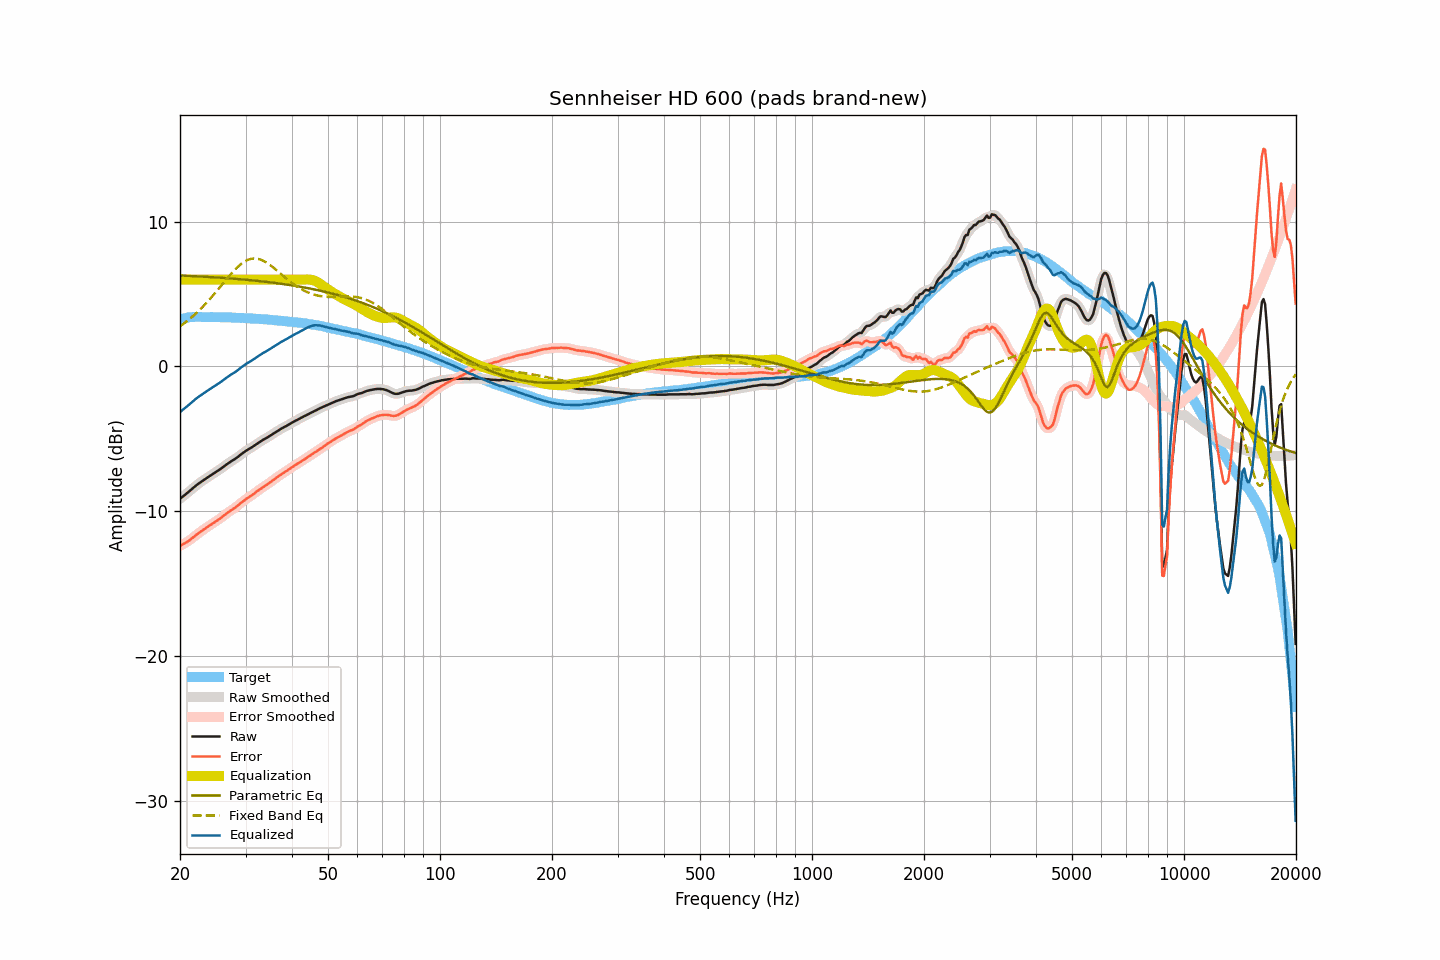

Data behind this chart, as committed beside it:
frequency, raw, smoothed, error, error_smoothed, equalization, parametric_eq, fixed_band_eq, equalized_raw, equalized_smoothed, target
20.00, -9.15, -9.15, -12.40, -12.40, 6.00, 6.29, 2.77, -3.15, -3.15, 3.25
20.20, -9.06, -9.06, -12.34, -12.34, 6.00, 6.28, 2.85, -3.06, -3.06, 3.28
20.40, -8.97, -8.97, -12.28, -12.28, 6.00, 6.28, 2.93, -2.97, -2.97, 3.31
20.61, -8.88, -8.88, -12.21, -12.22, 6.00, 6.27, 3.02, -2.88, -2.88, 3.33
20.81, -8.79, -8.79, -12.15, -12.15, 6.00, 6.27, 3.10, -2.79, -2.79, 3.36
21.02, -8.70, -8.70, -12.09, -12.08, 6.00, 6.26, 3.19, -2.70, -2.70, 3.39
21.23, -8.60, -8.60, -12.00, -12.00, 6.00, 6.26, 3.28, -2.60, -2.60, 3.40
21.44, -8.51, -8.51, -11.92, -11.92, 6.00, 6.25, 3.38, -2.51, -2.51, 3.41
21.66, -8.41, -8.41, -11.83, -11.83, 6.00, 6.25, 3.47, -2.41, -2.41, 3.42
21.87, -8.32, -8.32, -11.74, -11.74, 6.00, 6.24, 3.57, -2.32, -2.32, 3.42
22.09, -8.23, -8.23, -11.66, -11.65, 6.00, 6.23, 3.67, -2.23, -2.23, 3.43
22.31, -8.14, -8.14, -11.57, -11.57, 6.00, 6.23, 3.78, -2.14, -2.14, 3.43
22.54, -8.06, -8.06, -11.49, -11.49, 6.00, 6.22, 3.88, -2.06, -2.06, 3.43
22.76, -7.98, -7.98, -11.41, -11.40, 6.00, 6.22, 4.00, -1.98, -1.98, 3.42
22.99, -7.91, -7.91, -11.33, -11.33, 6.00, 6.21, 4.11, -1.91, -1.91, 3.41
23.22, -7.83, -7.83, -11.24, -11.25, 6.00, 6.20, 4.22, -1.83, -1.83, 3.41
23.45, -7.76, -7.76, -11.17, -11.17, 6.00, 6.20, 4.34, -1.76, -1.76, 3.41
23.69, -7.68, -7.68, -11.09, -11.10, 6.00, 6.19, 4.46, -1.68, -1.68, 3.41
23.92, -7.61, -7.61, -11.02, -11.02, 6.00, 6.19, 4.58, -1.61, -1.61, 3.41
24.16, -7.53, -7.53, -10.95, -10.95, 6.00, 6.18, 4.71, -1.53, -1.53, 3.42
24.40, -7.46, -7.46, -10.88, -10.88, 6.00, 6.17, 4.84, -1.46, -1.46, 3.42
24.65, -7.39, -7.39, -10.80, -10.80, 6.00, 6.16, 4.97, -1.39, -1.39, 3.41
24.89, -7.32, -7.32, -10.73, -10.73, 6.00, 6.16, 5.10, -1.32, -1.32, 3.41
25.14, -7.25, -7.25, -10.66, -10.66, 6.00, 6.15, 5.23, -1.25, -1.25, 3.41
25.39, -7.18, -7.18, -10.59, -10.58, 6.00, 6.14, 5.36, -1.18, -1.18, 3.41
25.65, -7.10, -7.10, -10.51, -10.50, 6.00, 6.14, 5.50, -1.10, -1.10, 3.40
25.91, -7.02, -7.02, -10.42, -10.42, 6.00, 6.13, 5.63, -1.02, -1.02, 3.39
26.16, -6.94, -6.94, -10.33, -10.33, 6.00, 6.12, 5.77, -0.94, -0.94, 3.39
26.43, -6.85, -6.85, -10.24, -10.24, 6.00, 6.11, 5.90, -0.85, -0.85, 3.39
26.69, -6.77, -6.77, -10.16, -10.16, 6.00, 6.10, 6.04, -0.77, -0.77, 3.39
26.96, -6.69, -6.69, -10.08, -10.08, 6.00, 6.10, 6.17, -0.69, -0.69, 3.39
27.23, -6.61, -6.61, -10.00, -10.00, 6.00, 6.09, 6.30, -0.61, -0.61, 3.39
27.50, -6.54, -6.54, -9.93, -9.93, 6.00, 6.08, 6.43, -0.54, -0.54, 3.39
27.77, -6.48, -6.48, -9.85, -9.85, 6.00, 6.07, 6.55, -0.48, -0.48, 3.37
28.05, -6.41, -6.41, -9.78, -9.78, 6.00, 6.06, 6.67, -0.41, -0.41, 3.37
28.33, -6.33, -6.33, -9.69, -9.70, 6.00, 6.05, 6.78, -0.33, -0.33, 3.36
28.62, -6.25, -6.25, -9.61, -9.61, 6.00, 6.04, 6.89, -0.25, -0.25, 3.36
28.90, -6.16, -6.16, -9.52, -9.52, 6.00, 6.03, 6.99, -0.16, -0.16, 3.36
29.19, -6.07, -6.07, -9.42, -9.43, 6.00, 6.02, 7.08, -0.07, -0.07, 3.35
29.48, -5.99, -5.99, -9.35, -9.34, 6.00, 6.01, 7.16, 0.01, 0.01, 3.36
29.78, -5.91, -5.91, -9.26, -9.25, 6.00, 6.00, 7.24, 0.09, 0.09, 3.34
30.08, -5.83, -5.83, -9.17, -9.18, 6.00, 5.99, 7.30, 0.17, 0.17, 3.34
30.38, -5.76, -5.76, -9.09, -9.10, 6.00, 5.98, 7.36, 0.24, 0.24, 3.33
30.68, -5.70, -5.70, -9.03, -9.02, 6.00, 5.97, 7.40, 0.30, 0.30, 3.33
30.99, -5.63, -5.63, -8.95, -8.95, 6.00, 5.96, 7.43, 0.37, 0.37, 3.32
31.30, -5.56, -5.56, -8.88, -8.88, 6.00, 5.95, 7.45, 0.44, 0.44, 3.31
31.61, -5.49, -5.49, -8.80, -8.79, 6.00, 5.94, 7.46, 0.51, 0.51, 3.31
31.93, -5.41, -5.41, -8.71, -8.71, 6.00, 5.93, 7.46, 0.59, 0.59, 3.30
32.24, -5.33, -5.33, -8.62, -8.63, 6.00, 5.92, 7.45, 0.67, 0.67, 3.29
32.57, -5.26, -5.26, -8.55, -8.54, 6.00, 5.90, 7.42, 0.74, 0.74, 3.28
32.89, -5.19, -5.19, -8.47, -8.47, 6.00, 5.89, 7.39, 0.81, 0.81, 3.28
33.22, -5.12, -5.12, -8.39, -8.39, 6.00, 5.88, 7.35, 0.88, 0.88, 3.27
33.55, -5.05, -5.05, -8.32, -8.32, 6.00, 5.87, 7.30, 0.95, 0.95, 3.27
33.89, -4.99, -4.99, -8.24, -8.25, 6.00, 5.86, 7.23, 1.01, 1.01, 3.25
34.23, -4.93, -4.93, -8.18, -8.17, 6.00, 5.84, 7.17, 1.07, 1.07, 3.25
34.57, -4.86, -4.86, -8.10, -8.10, 6.00, 5.83, 7.09, 1.14, 1.14, 3.24
34.92, -4.79, -4.79, -8.02, -8.02, 6.00, 5.82, 7.02, 1.21, 1.21, 3.22
35.27, -4.72, -4.72, -7.94, -7.93, 6.00, 5.80, 6.93, 1.28, 1.28, 3.22
35.62, -4.64, -4.64, -7.85, -7.85, 6.00, 5.79, 6.84, 1.36, 1.36, 3.21
35.97, -4.57, -4.57, -7.76, -7.77, 6.00, 5.77, 6.75, 1.43, 1.43, 3.19
... 635 more rows
